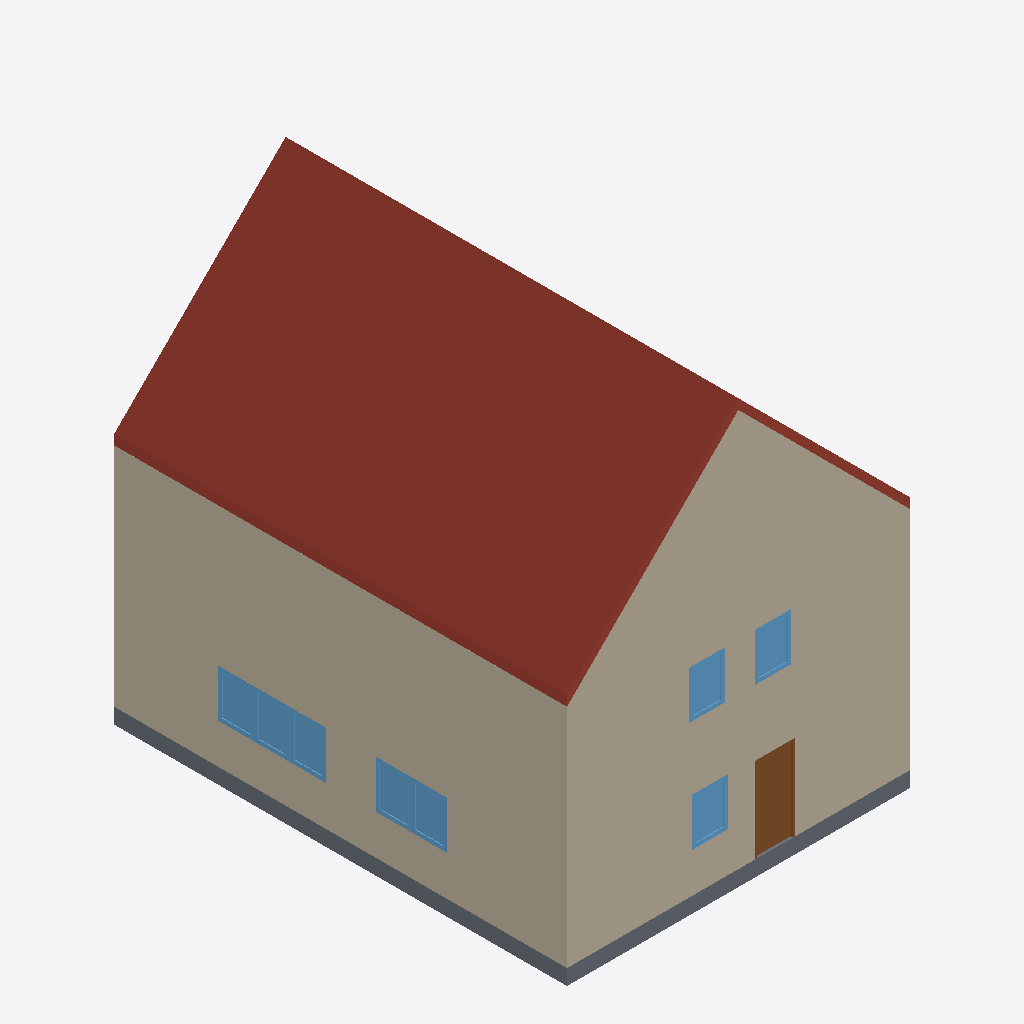
Isometric view of an IFC building model (IFC-SPF (STEP), schema IFC4, length unit metre), seen from the south-west, elements coloured by IFC class: 8 windows (light blue), 7 walls (beige), 2 roofs (red-brown), 1 slab (grey), 1 door (brown).
Extent 8.6 m × 11.4 m × 10.6 m (x, y, z). Storeys (3): GroundFloor at 0.00 m; 1stFloor at 2.88 m; attic at 5.68 m. Elements (51): 20 IfcWall, 13 IfcWindow, 11 IfcDoor, 6 IfcSlab, 1 IfcSpaceHeater.

HEADER;
FILE_DESCRIPTION(('ViewDefinition[DesignTransferView]'),'2;1');
FILE_NAME('ExampleHOM_with_radiator.ifc','2024-06-24T12:15:26+02:00',(''),(''),'IfcOpenShell v0.7.0-f7c03db75','BlenderBIM [number]-993ce46','');
FILE_SCHEMA(('IFC4'));
ENDSEC;
DATA;
#1=IFCPROJECT('2BUH8sMVn6_gud_WtA7RGr',$,'My Project',$,$,$,$,(#14,#26),#9);
#30=IFCSITE('1DgXiG8Sr2HOOlZ9B7GBYG',$,'My Site',$,$,#53,$,$,$,$,$,$,$,$);
#36=IFCBUILDING('1NoMGWVrr8OwjmcNpVBrJ9',$,'My Building',$,$,#59,$,$,$,$,$,$);
#42=IFCBUILDINGSTOREY('0EenvLpQbETP7Z9zZPypLt',$,'GroundFloor',$,$,#65,$,$,$,$);
#1993=IFCBUILDINGSTOREY('2PEw5fyaXDXuNja6VTKt3L',$,'1stFloor',$,$,#2008,$,$,$,$);
#2823=IFCBUILDINGSTOREY('1Wg0lMnJH8JAEdeT98Fnkm',$,'attic',$,$,#2970,$,$,$,$);
#2995=IFCSLAB('1Rs0ndn7z688NTK0dAZOcM',$,'attic_Roof_left',$,$,#3173,#3010,$,.ROOF.);
#2194=IFCWALL('3aUt73ErfBoeTz3k$uBH8t',$,'1stFloor_OW_left',$,$,#2757,#2200,$,$);
#1427=IFCWALL('0BJf9sLpTDYA2cFtwYu1lG',$,'GroundFloor_OW_left',$,$,#1438,#1433,$,$);
#2057=IFCWALL('3mHHp7K4z3Xf81K0kot9SP',$,'1stFloor_OW_front',$,$,#2747,#2063,$,$);
#1276=IFCWALL('3jQs3bvKf7_QbH7aKPxEW3',$,'GroundFloor_OW_front',$,$,#1288,#1283,$,$);
#4413=IFCWALL('0pmrpPspb0hfqIAd9aAwhp',$,'attic_OW_front',$,$,#4436,#4431,$,.ELEMENTEDWALL.);
#1253=IFCSLAB('0wF9WZQAjBUw89jQBTkb9a',$,'GroundFloor_Floor',$,$,#1262,#1269,$,.BASESLAB.);
#4657=IFCDOOR('1Utqtejnn7KO7RI8p47yDN',$,'GroundFloor_Door1','GroundFloor_OD_Sou',$,#4747,#4689,$,$,$,.DOOR.,.SINGLE_SWING_LEFT.,$);
#3466=IFCSLAB('2APfpKYC18Lu4otH$17hsg',$,'attic_Roof_right',$,$,#3651,#3480,$,.ROOF.);
#5148=IFCWINDOW('0E3PKyzBP3jRy9V_TajCiO',$,'GroundFloor_Window1',$,$,#5807,#5180,$,$,$,$,$,$);
#5323=IFCWINDOW('0uG73g$oz998R9_dC1up98',$,'GroundFloor_Window3',$,$,#5817,#5354,$,$,$,$,$,$);
#5383=IFCWINDOW('0g9wh2d8fFmAJU0i$8HQSv',$,'GroundFloor_Window4',$,$,#5577,#5414,$,$,$,$,$,$);
#5503=IFCWINDOW('1lJ4VvmoH0YBGyp26DAE39',$,'GroundFloor_Window6',$,$,#5607,#5534,$,$,$,$,$,$);
#6448=IFCWINDOW('0zJqePYF18j9ZC82LilMp7',$,'1stFloor_Window1',$,$,#7006,#6479,$,$,$,$,$,$);
#6523=IFCWINDOW('2zDuk2OGjATu3B6GDUhpaf',$,'1stFloor_Window2',$,$,#7011,#6554,$,$,$,$,$,$);
#5443=IFCWINDOW('235wObMXH3IRRauF1Us_Hn',$,'GroundFloor_Window5',$,$,#5592,#5474,$,$,$,$,$,$);
#5224=IFCWINDOW('2W2HeIq9n5TuPsicCl2jwC',$,'GroundFloor_Window2',$,$,#5812,#5255,$,$,$,$,$,$);
#2095=IFCWALL('1TBmxcn394JwANuj17Kasq',$,'1stFloor_OW_back',$,$,#2752,#2101,$,$);
#1315=IFCWALL('1TeaOWH3D1sOuI8vAY1a2A',$,'GroundFloor_OW_back',$,$,#1388,#1321,$,$);
ENDSEC;